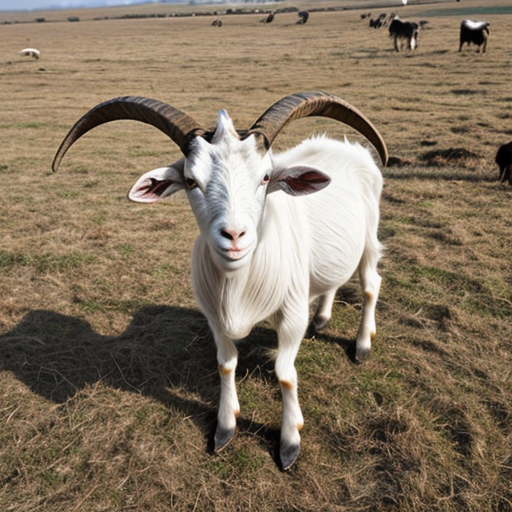
Generation parameters embedded in this image by AUTOMATIC1111 Stable Diffusion web UI or a fork of it (Forge, ...) (PNG 'parameters' text chunk):
goat
Negative prompt: person, human, men, women, painting, cartoon, anime, comic
Steps: 20, Sampler: DPM++ 2M, Schedule type: Karras, CFG scale: 7, Seed: 2191195687, Size: 512x512, Model hash: 463d6a9fe8, Model: absolutereality_v181, VAE hash: 235745af8d, VAE: vae-ft-mse-840000-ema-pruned.ckpt, Version: v1.10.1